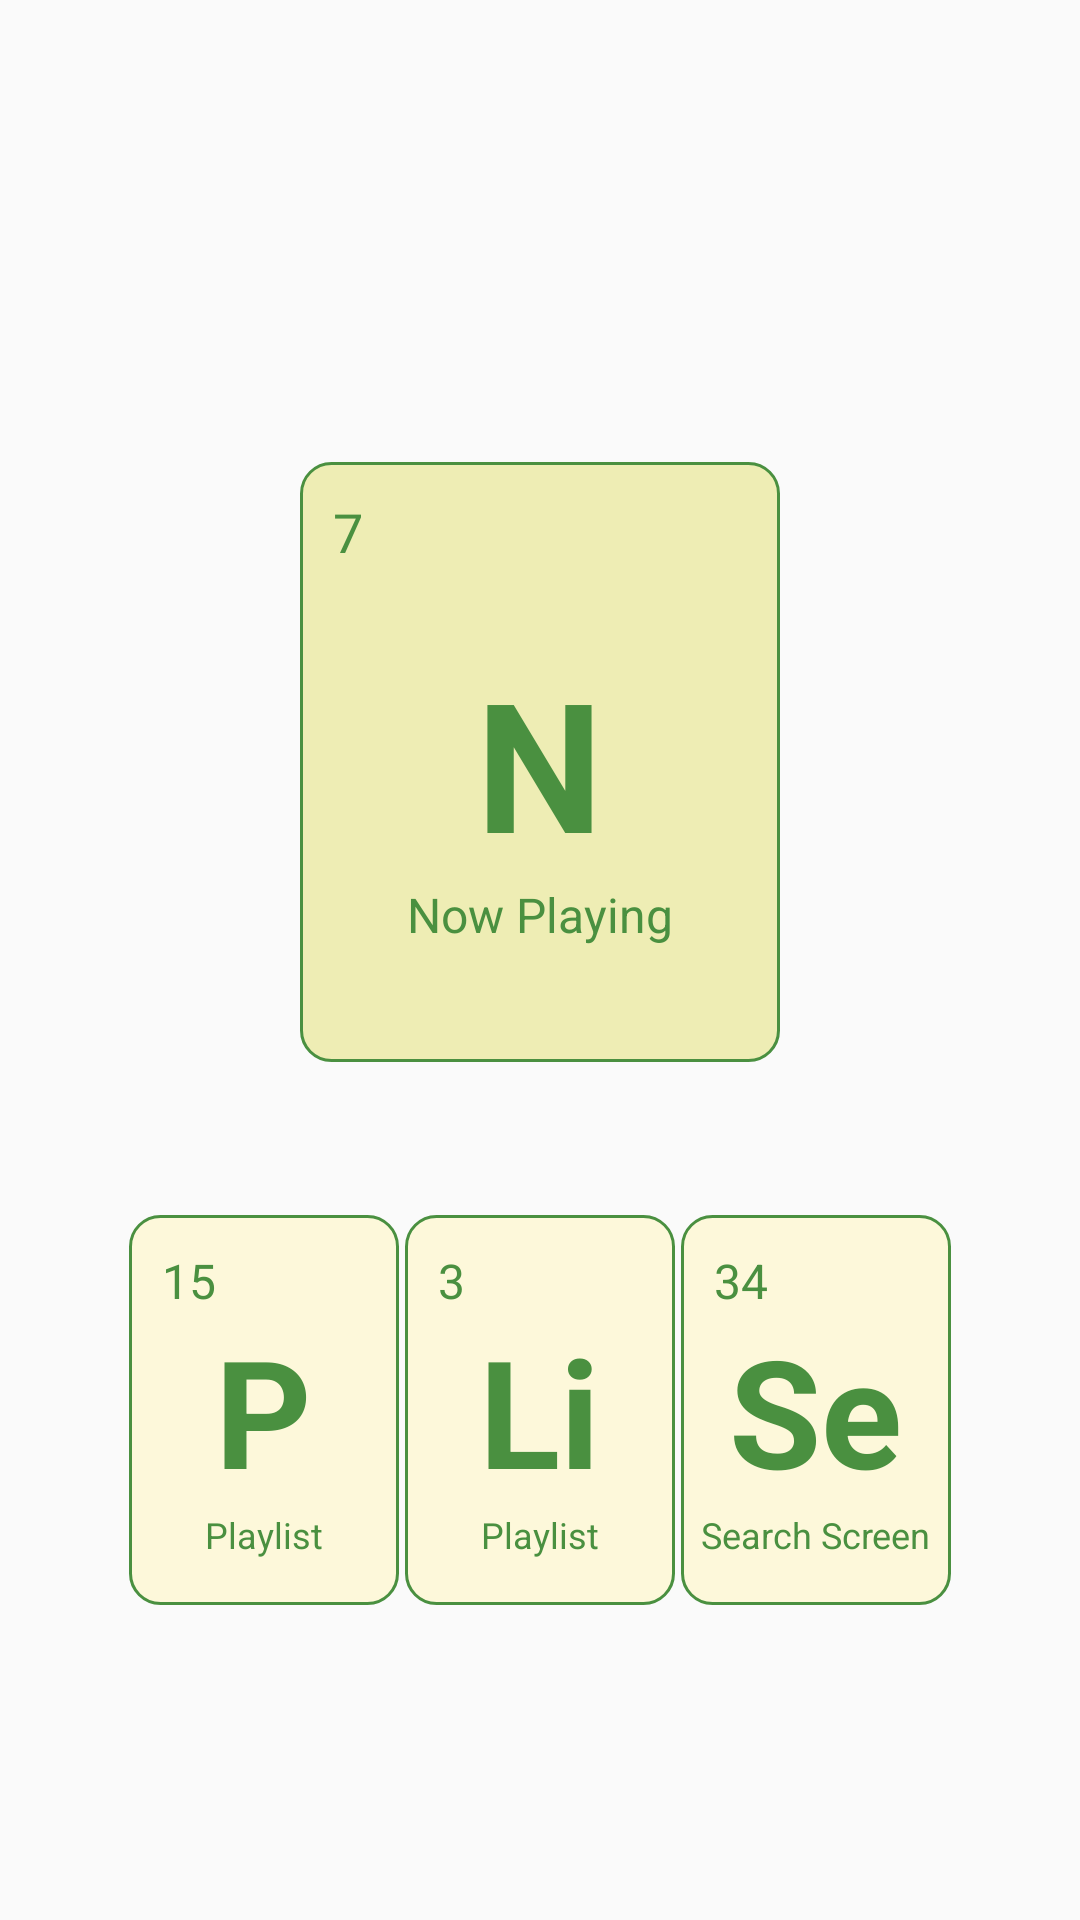

Produce the Android XML layout that renders to this screen, including the resource entries it uses.
<!-- AndroidManifest.xml: application theme AppTheme -->
<!-- res/layout/activity_now_playing.xml -->
<?xml version="1.0" encoding="utf-8"?>
<LinearLayout
    xmlns:android="http://schemas.android.com/apk/res/android"
    xmlns:tools="http://schemas.android.com/tools"
    tools:context="com.kikisnight.musicapp.NowPlayingActivity"
    android:layout_width="match_parent"
    android:layout_height="match_parent"
    android:orientation="vertical"
    android:gravity="center">

    <RelativeLayout
        android:layout_width="@dimen/big_periodic_table_box_width"
        android:layout_height="@dimen/big_periodic_table_box_height"
        android:layout_margin="@dimen/subactivity_margin"
        android:background="@drawable/rounded_corner">

        <TextView
            style="@style/NumberPeriodicTable"
            android:layout_width="wrap_content"
            android:layout_height="wrap_content"
            android:layout_alignParentLeft="true"
            android:layout_alignParentTop="true"
            android:text="@string/n_number" />

        <TextView
            android:id="@+id/n_Letter"
            style="@style/PeriodicTable"
            android:layout_width="wrap_content"
            android:layout_height="wrap_content"
            android:layout_centerHorizontal="true"
            android:layout_centerVertical="true"
            android:text="@string/n_symbol" />

        <TextView
            style="@style/LittlePeriodicTable"
            android:layout_width="wrap_content"
            android:layout_height="wrap_content"
            android:layout_below="@+id/n_Letter"
            android:layout_centerHorizontal="true"
            android:text="@string/n_text" />



    </RelativeLayout>

    <LinearLayout
        android:layout_width="wrap_content"
        android:layout_height="wrap_content"
        android:orientation="horizontal">

        <RelativeLayout
            android:id="@+id/n_playlist"
            android:layout_width="@dimen/small_periodic_table_box_width"
            android:layout_height="@dimen/small_periodic_table_box_height"
            android:layout_margin="@dimen/periodic_table_box_margin"
            android:background="@drawable/rounded_corner_light">

            <TextView
                style="@style/SmallNumberPeriodicTable"
                android:layout_width="wrap_content"
                android:layout_height="wrap_content"
                android:layout_alignParentLeft="true"
                android:layout_alignParentTop="true"
                android:text="@string/p_number" />

            <TextView
                android:id="@+id/n_p_Letter"
                style="@style/SmallPeriodicTable"
                android:layout_width="wrap_content"
                android:layout_height="wrap_content"
                android:layout_centerHorizontal="true"
                android:layout_centerVertical="true"
                android:text="@string/p_symbol" />

            <TextView
                style="@style/SmallLittlePeriodicTable"
                android:layout_width="wrap_content"
                android:layout_height="wrap_content"
                android:layout_below="@+id/n_p_Letter"
                android:layout_centerHorizontal="true"
                android:text="@string/p_text" />

        </RelativeLayout>
        <RelativeLayout
            android:id="@+id/n_list_artist"
            android:layout_width="@dimen/small_periodic_table_box_width"
            android:layout_height="@dimen/small_periodic_table_box_height"
            android:layout_margin="@dimen/periodic_table_box_margin"
            android:background="@drawable/rounded_corner_light">

            <TextView
                style="@style/SmallNumberPeriodicTable"
                android:layout_width="wrap_content"
                android:layout_height="wrap_content"
                android:layout_alignParentLeft="true"
                android:layout_alignParentTop="true"
                android:text="@string/li_number" />

            <TextView
                android:id="@+id/n_li_Letter"
                style="@style/SmallPeriodicTable"
                android:layout_width="wrap_content"
                android:layout_height="wrap_content"
                android:layout_centerHorizontal="true"
                android:layout_centerVertical="true"
                android:text="@string/li_symbol" />

            <TextView
                style="@style/SmallLittlePeriodicTable"
                android:layout_width="wrap_content"
                android:layout_height="wrap_content"
                android:layout_below="@+id/n_li_Letter"
                android:layout_centerHorizontal="true"
                android:text="@string/p_text" />

        </RelativeLayout>
        <RelativeLayout
            android:id="@+id/n_search_screen"
            android:layout_width="@dimen/small_periodic_table_box_width"
            android:layout_height="@dimen/small_periodic_table_box_height"
            android:layout_margin="@dimen/periodic_table_box_margin"
            android:background="@drawable/rounded_corner_light">

            <TextView
                style="@style/SmallNumberPeriodicTable"
                android:layout_width="wrap_content"
                android:layout_height="wrap_content"
                android:layout_alignParentLeft="true"
                android:layout_alignParentTop="true"
                android:text="@string/se_number" />

            <TextView
                android:id="@+id/n_se_Letter"
                style="@style/SmallPeriodicTable"
                android:layout_width="wrap_content"
                android:layout_height="wrap_content"
                android:layout_centerHorizontal="true"
                android:layout_centerVertical="true"
                android:text="@string/se_symbol" />

            <TextView
                style="@style/SmallLittlePeriodicTable"
                android:layout_width="wrap_content"
                android:layout_height="wrap_content"
                android:layout_below="@+id/n_se_Letter"
                android:layout_centerHorizontal="true"
                android:text="@string/se_text" />

        </RelativeLayout>


    </LinearLayout>

</LinearLayout>
<!-- resources referenced by this layout -->
<resources>
  <dimen name="big_periodic_table_box_height">200dp</dimen>
  <dimen name="big_periodic_table_box_width">160dp</dimen>
  <dimen name="periodic_table_box_margin">1dp</dimen>
  <dimen name="small_periodic_table_box_height">130dp</dimen>
  <dimen name="small_periodic_table_box_width">90dp</dimen>
  <dimen name="subactivity_margin">50dp</dimen>
  <!-- drawable rounded_corner (drawable) -->
  <?xml version="1.0" encoding="utf-8"?>
      <shape xmlns:android="http://schemas.android.com/apk/res/android" >
          <stroke
              android:width="1dp"
              android:color="@color/colorPrimaryDark" />
  
          <solid android:color="@color/colorAccent" />
  
          <padding
              android:left="1dp"
              android:right="1dp"
              android:top="1dp" />
  
          <corners android:radius="10dp" />
      </shape>
  <!-- drawable rounded_corner_light (drawable) -->
  <?xml version="1.0" encoding="utf-8"?>
      <shape xmlns:android="http://schemas.android.com/apk/res/android" >
          <stroke
              android:width="1dp"
              android:color="@color/colorPrimaryDark" />
  
          <solid android:color="@color/colorLight" />
  
          <padding
              android:left="1dp"
              android:right="1dp"
              android:top="1dp" />
  
          <corners android:radius="10dp" />
      </shape>
  <string name="li_number">3</string>
  <string name="li_symbol">Li</string>
  <string name="n_number">7</string>
  <string name="n_symbol">N</string>
  <string name="n_text">Now Playing</string>
  <string name="p_number">15</string>
  <string name="p_symbol">P</string>
  <string name="p_text">Playlist</string>
  <string name="se_number">34</string>
  <string name="se_symbol">Se</string>
  <string name="se_text">Search Screen</string>
  <style name="LittlePeriodicTable" parent="PeriodicTable">
          <item name="android:textSize">16sp</item>
          <item name="android:textStyle">normal</item>
      </style>
  <style name="NumberPeriodicTable" parent="PeriodicTable">
          <item name="android:paddingLeft">@dimen/text_padding</item>
          <item name="android:paddingTop">@dimen/text_padding</item>
          <item name="android:textSize">18sp</item>
          <item name="android:textStyle">normal</item>
      </style>
  <style name="PeriodicTable">
          <item name="android:textColor">@color/colorPrimaryDark</item>
          <item name="android:textSize">60sp</item>
          <item name="android:textStyle">bold</item>
      </style>
  <style name="SmallLittlePeriodicTable" parent="LittlePeriodicTable">
          <item name="android:textSize">12sp</item>
      </style>
  <style name="SmallNumberPeriodicTable" parent="NumberPeriodicTable">
          <item name="android:textSize">16sp</item>
      </style>
  <style name="SmallPeriodicTable" parent="PeriodicTable">
          <item name="android:textSize">50sp</item>
      </style>
  <style name="AppTheme" parent="Theme.AppCompat.Light.DarkActionBar">
          
          <item name="colorPrimary">@color/colorPrimary</item>
          <item name="colorPrimaryDark">@color/colorPrimaryDark</item>
          <item name="colorAccent">@color/colorAccent</item>
      </style>
  <color name="colorPrimaryDark">#4A9040</color>
  <color name="colorAccent">#EEEDB4</color>
  <color name="colorLight">#FDF8DA</color>
  <dimen name="text_padding">10dp</dimen>
  <color name="colorPrimary">#C7D296</color>
</resources>
